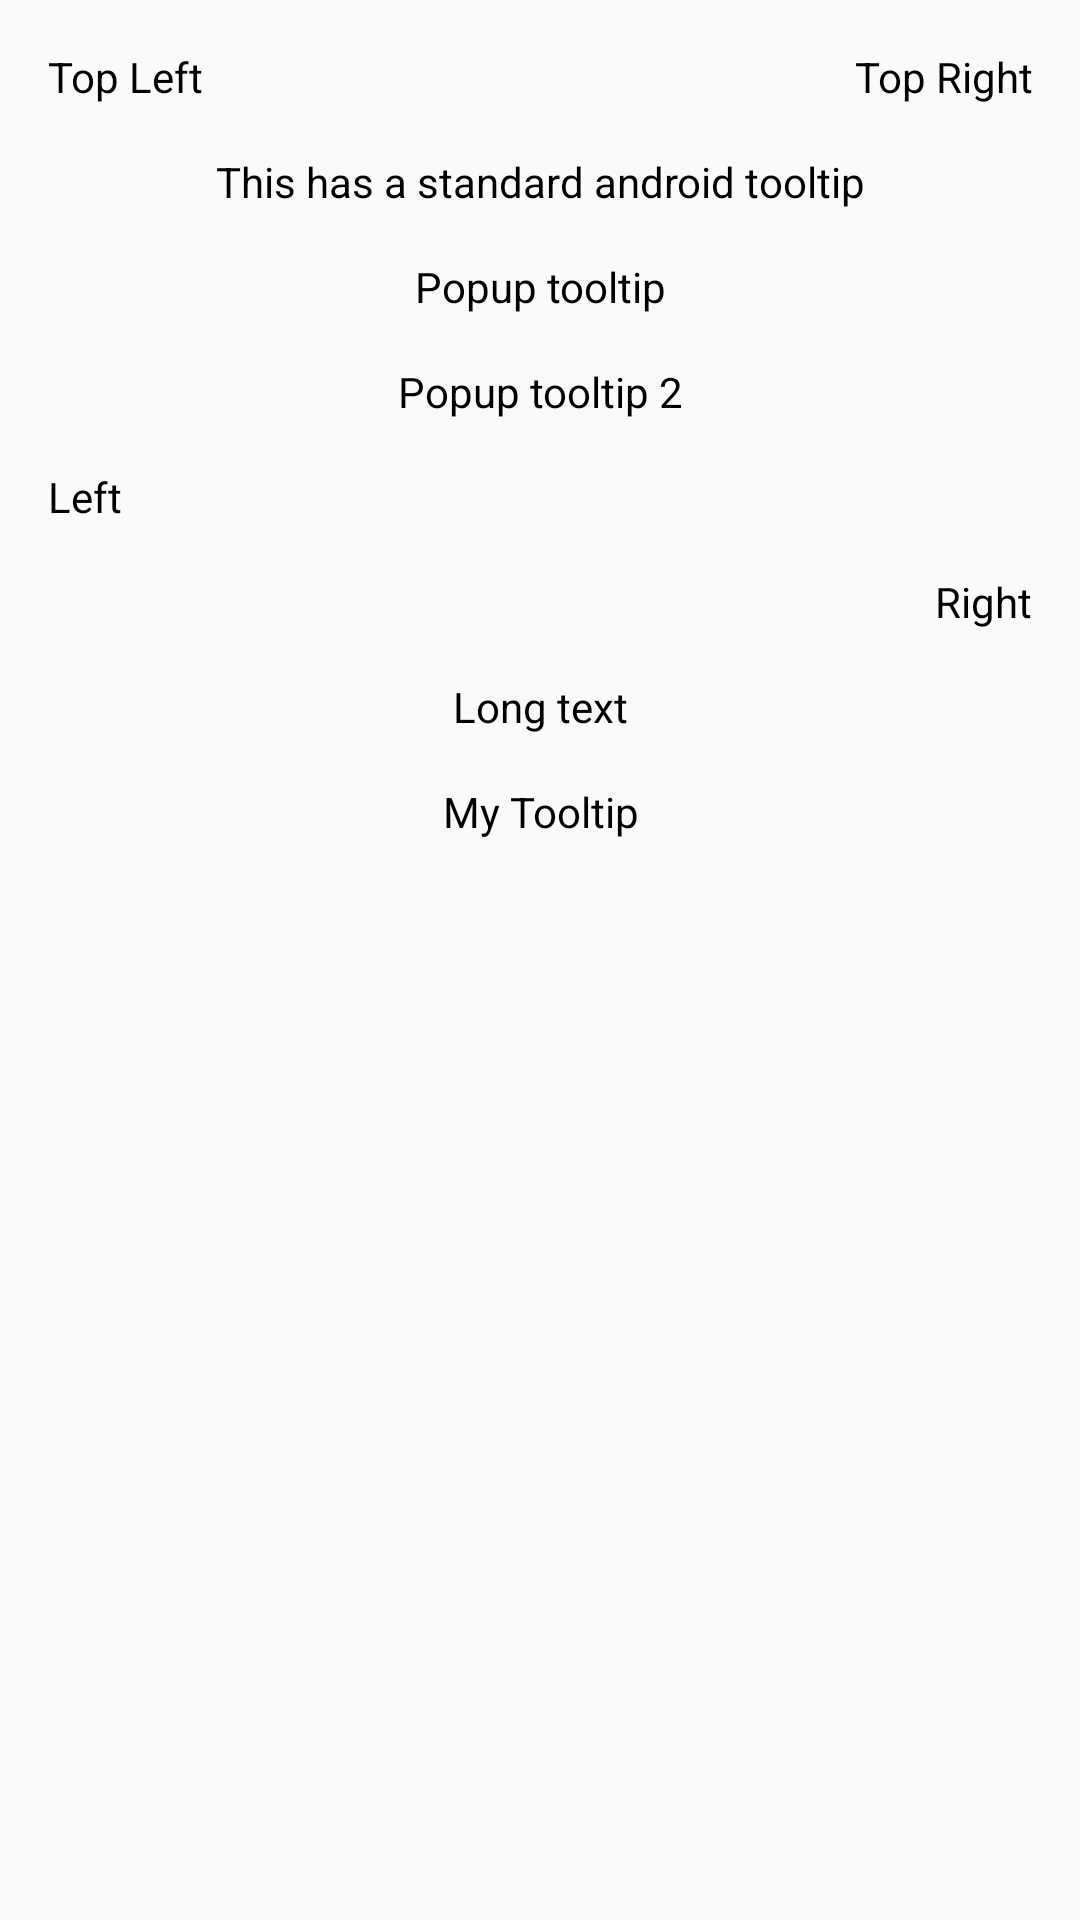

Android layout source for this screen:
<!-- AndroidManifest.xml: application theme AppTheme -->
<!-- res/layout/main_activity.xml -->
<?xml version="1.0" encoding="utf-8"?>
<layout xmlns:android="http://schemas.android.com/apk/res/android"
    xmlns:app="http://schemas.android.com/apk/res-auto"
    xmlns:tools="http://schemas.android.com/tools"
    tools:context=".ui.activity.MainActivity">

    <data>

    </data>

    <androidx.constraintlayout.widget.ConstraintLayout
        android:id="@+id/main_activity_layout"
        android:layout_width="match_parent"
        android:layout_height="match_parent">

        <androidx.appcompat.widget.AppCompatTextView
            android:id="@+id/main_activity_text_view_popup_tooltip_top_left"
            android:layout_width="wrap_content"
            android:layout_height="wrap_content"
            android:layout_margin="16dp"
            android:text="@string/text_1"
            android:textAlignment="center"
            android:textColor="@color/black"
            app:layout_constraintStart_toStartOf="parent"
            app:layout_constraintTop_toTopOf="parent" />

        <androidx.appcompat.widget.AppCompatTextView
            android:id="@+id/main_activity_text_view_popup_tooltip_top_right"
            android:layout_width="wrap_content"
            android:layout_height="wrap_content"
            android:layout_margin="16dp"
            android:text="@string/text_2"
            android:textAlignment="center"
            android:textColor="@color/black"
            app:layout_constraintEnd_toEndOf="parent"
            app:layout_constraintTop_toTopOf="parent" />

        <androidx.appcompat.widget.AppCompatTextView
            android:id="@+id/main_activity_text_view_standard_android_tooltip"
            android:layout_width="0dp"
            android:layout_height="wrap_content"
            android:layout_margin="16dp"
            android:text="@string/text_3"
            android:textAlignment="center"
            android:textColor="@color/black"
            app:layout_constraintEnd_toEndOf="parent"
            app:layout_constraintStart_toStartOf="parent"
            app:layout_constraintTop_toBottomOf="@id/main_activity_text_view_popup_tooltip_top_left" />

        <androidx.appcompat.widget.AppCompatTextView
            android:id="@+id/main_activity_text_view_popup_tooltip"
            android:layout_width="0dp"
            android:layout_height="wrap_content"
            android:layout_margin="16dp"
            android:text="@string/text_4"
            android:textAlignment="center"
            android:textColor="@color/black"
            app:layout_constraintEnd_toEndOf="parent"
            app:layout_constraintStart_toStartOf="parent"
            app:layout_constraintTop_toBottomOf="@id/main_activity_text_view_standard_android_tooltip" />

        <androidx.appcompat.widget.AppCompatTextView
            android:id="@+id/main_activity_text_view_popup_tooltip_1"
            android:layout_width="0dp"
            android:layout_height="wrap_content"
            android:layout_margin="16dp"
            android:text="@string/text_5"
            android:textAlignment="center"
            android:textColor="@color/black"
            app:layout_constraintEnd_toEndOf="parent"
            app:layout_constraintStart_toStartOf="parent"
            app:layout_constraintTop_toBottomOf="@id/main_activity_text_view_popup_tooltip" />


        <androidx.appcompat.widget.AppCompatTextView
            android:id="@+id/main_activity_text_view_popup_tooltip_2"
            android:layout_width="wrap_content"
            android:layout_height="wrap_content"
            android:layout_margin="16dp"
            android:text="@string/text_6"
            android:textAlignment="center"
            android:textColor="@color/black"
            app:layout_constraintStart_toStartOf="parent"
            app:layout_constraintTop_toBottomOf="@id/main_activity_text_view_popup_tooltip_1" />

        <androidx.appcompat.widget.AppCompatTextView
            android:id="@+id/main_activity_text_view_popup_tooltip_3"
            android:layout_width="wrap_content"
            android:layout_height="wrap_content"
            android:layout_margin="16dp"
            android:text="@string/text_7"
            android:textAlignment="center"
            android:textColor="@color/black"
            app:layout_constraintEnd_toEndOf="parent"
            app:layout_constraintTop_toBottomOf="@id/main_activity_text_view_popup_tooltip_2" />

        <androidx.appcompat.widget.AppCompatTextView
            android:id="@+id/main_activity_text_view_popup_tooltip_4"
            android:layout_width="0dp"
            android:layout_height="wrap_content"
            android:layout_margin="16dp"
            android:text="@string/text_8"
            android:textAlignment="center"
            android:textColor="@color/black"
            app:layout_constraintEnd_toEndOf="parent"
            app:layout_constraintStart_toStartOf="parent"
            app:layout_constraintTop_toBottomOf="@id/main_activity_text_view_popup_tooltip_3" />

        <androidx.appcompat.widget.AppCompatTextView
            android:id="@+id/main_activity_text_view_popup_tooltip_5"
            android:layout_width="0dp"
            android:layout_height="wrap_content"
            android:layout_margin="16dp"
            android:text="@string/text_9"
            android:textAlignment="center"
            android:textColor="@color/black"
            app:layout_constraintEnd_toEndOf="parent"
            app:layout_constraintStart_toStartOf="parent"
            app:layout_constraintTop_toBottomOf="@id/main_activity_text_view_popup_tooltip_4" />

    </androidx.constraintlayout.widget.ConstraintLayout>

</layout>
<!-- resources referenced by this layout -->
<resources>
  <color name="black">@android:color/black</color>
  <string name="text_1">Top Left</string>
  <string name="text_2">Top Right</string>
  <string name="text_3">This has a standard android tooltip</string>
  <string name="text_4">Popup tooltip</string>
  <string name="text_5">Popup tooltip 2</string>
  <string name="text_6">Left</string>
  <string name="text_7">Right</string>
  <string name="text_8">Long text</string>
  <string name="text_9">My Tooltip</string>
  <style name="AppTheme" parent="Theme.AppCompat.Light.NoActionBar">
          <item name="colorPrimary">@color/colorPrimary</item>
          <item name="colorPrimaryDark">@color/colorPrimaryDark</item>
          <item name="colorAccent">@color/colorAccent</item>
      </style>
  <color name="colorPrimary">@android:color/holo_blue_light</color>
  <color name="colorPrimaryDark">@android:color/holo_blue_dark</color>
  <color name="colorAccent">@android:color/holo_orange_light</color>
</resources>
